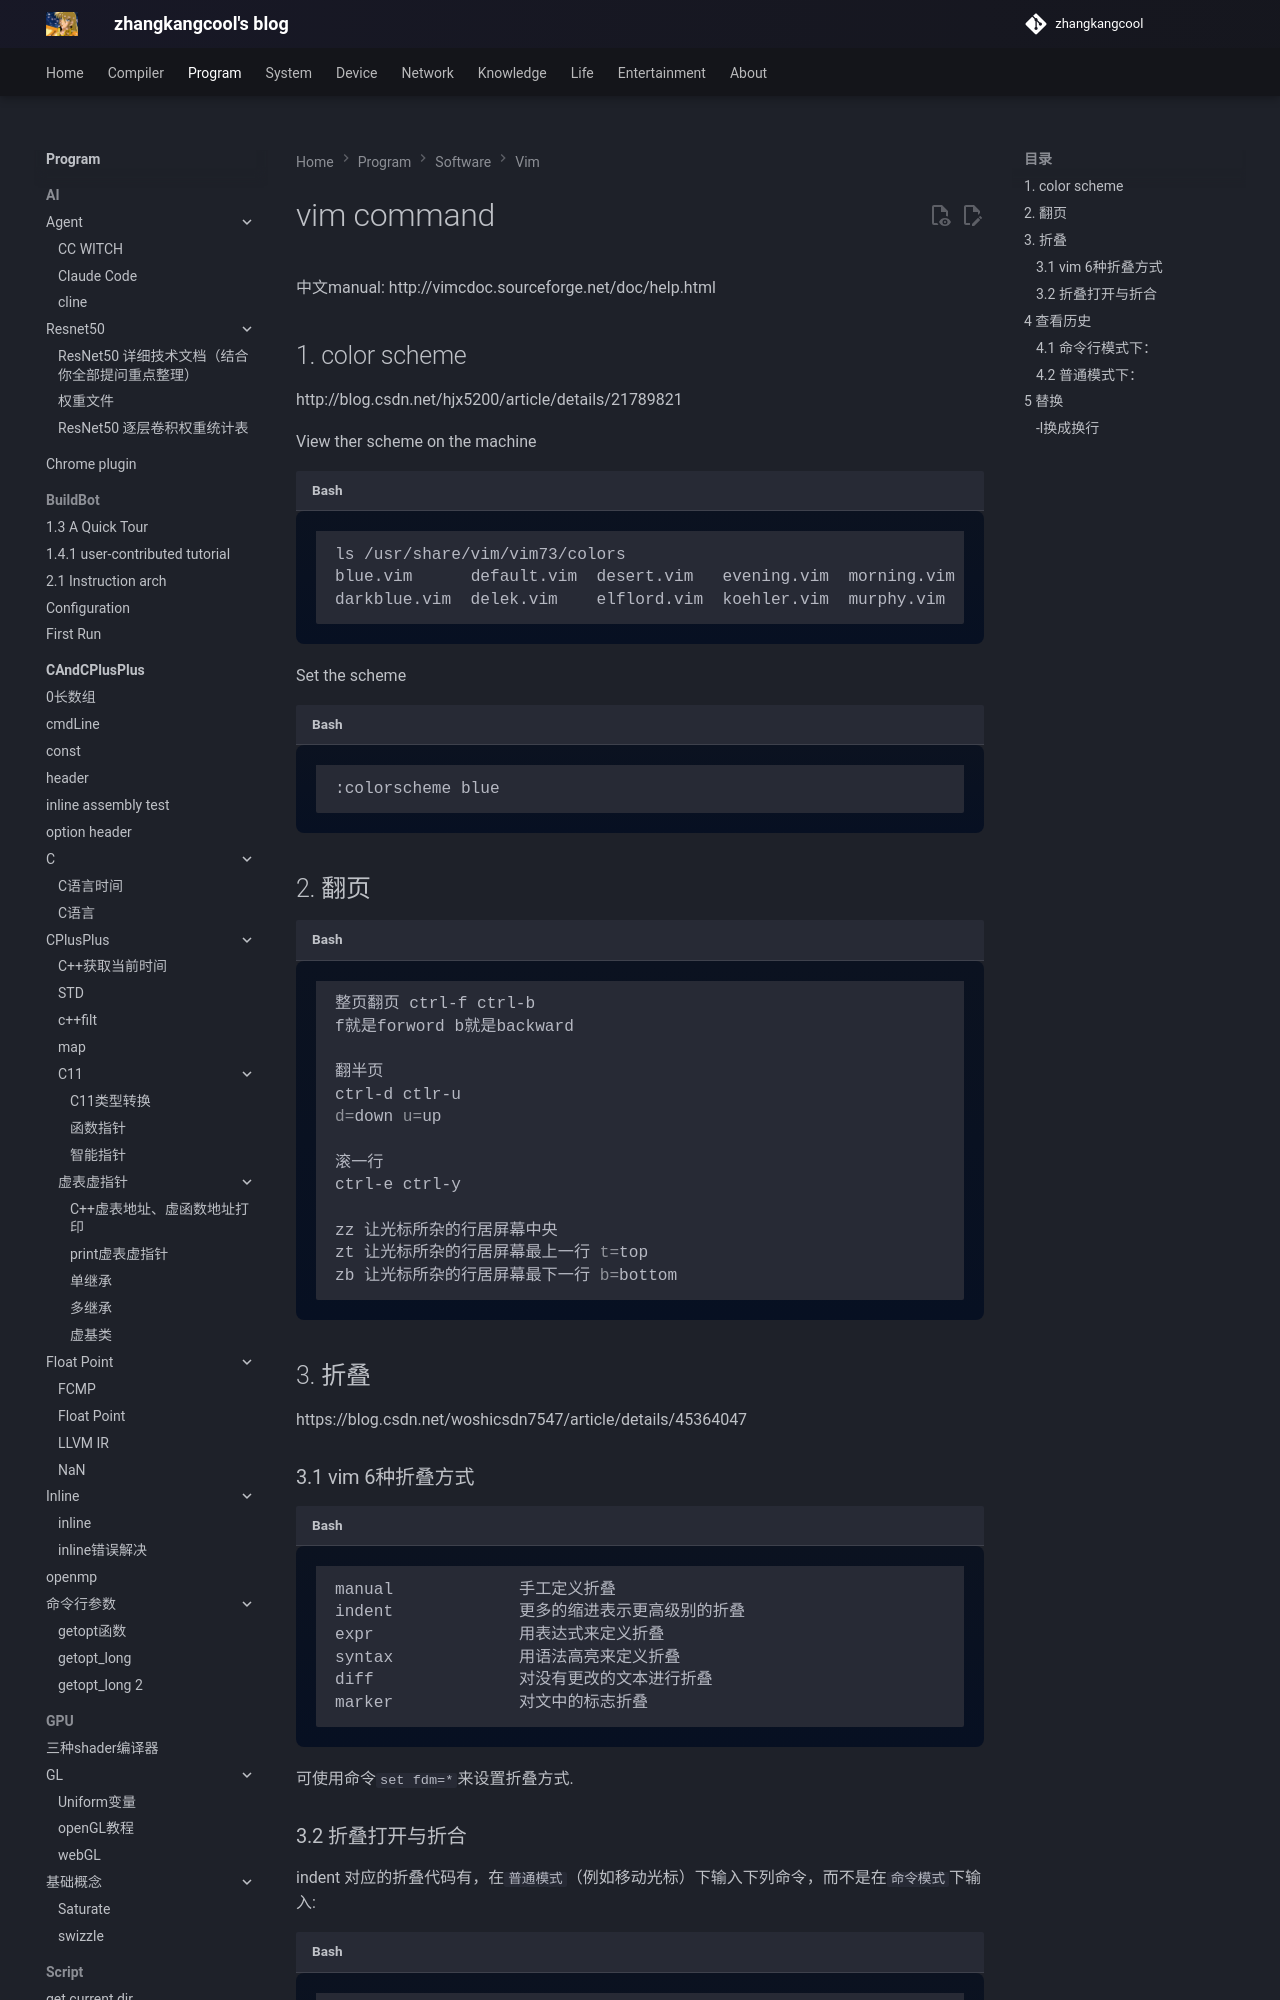

repository: zhangkangcool/zhangkangcool.github.io · page: Program/software/vim/vim command/index.html · generator: mkdocs

<h1 align="center">vim command</h1>
中文manual: http://vimcdoc.sourceforge.net/doc/help.html



# 1. color scheme

http://blog.csdn.net/hjx5200/article/details/21789821

View ther scheme on the machine
```shell
ls /usr/share/vim/vim73/col
